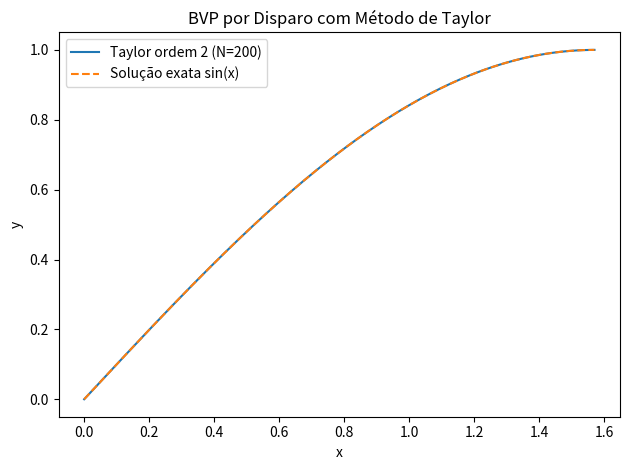
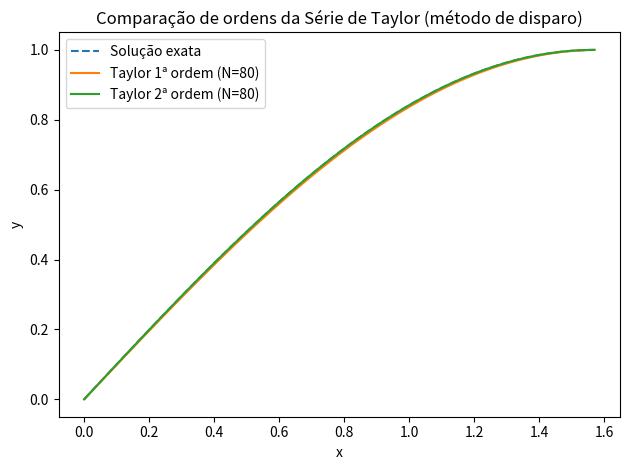
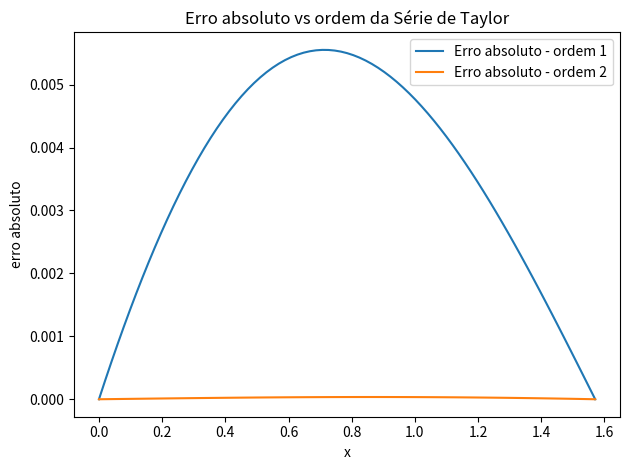

Reproduce these figures in Python, in order.
# Taylor-series-based shooting method for 2nd-order BVPs
# Author: ChatGPT
#
# Resolve y'' = g(x, y, y'),  com condições de contorno y(a)=alpha, y(b)=beta
# usando método de disparo e integrador por Série de Taylor (ordem 1 ou 2).
# - order=1  -> Euler (Taylor de 1ª ordem)
# - order=2  -> Taylor de 2ª ordem (usa derivadas numéricas Fx e Fz)
#
# As derivadas necessárias do campo F(x,z) são estimadas por diferenças finitas,
# então você só precisa fornecer g(x,y,y').
#
# Exemplo ao final: y'' = -y,  y(0)=0, y(pi/2)=1 -> solução exata: y(x)=sin(x).

from dataclasses import dataclass
import numpy as np
import math
from typing import Callable, Tuple, List, Optional
import matplotlib.pyplot as plt

Vector = np.ndarray

@dataclass
class BVPResult:
    x: np.ndarray
    y: np.ndarray
    v: np.ndarray
    slope_initial: float
    iters: int
    converged: bool
    residual: float


def _jacobian_wrt_z(F: Callable[[float, Vector], Vector], x: float, z: Vector, eps: float = 1e-6) -> np.ndarray:
    """Jacobiano numérico dF/dz por diferenças centrais."""
    m = len(z)
    f0 = F(x, z)
    J = np.zeros((len(f0), m))
    for j in range(m):
        dz = np.zeros_like(z)
        dz[j] = eps
        fp = F(x, z + dz)
        fm = F(x, z - dz)
        J[:, j] = (fp - fm) / (2 * eps)
    return J


def _partial_wrt_x(F: Callable[[float, Vector], Vector], x: float, z: Vector, eps: float = 1e-6) -> Vector:
    """Parcial dF/dx (z fixo) por diferenças centrais."""
    fp = F(x + eps, z)
    fm = F(x - eps, z)
    return (fp - fm) / (2 * eps)


def taylor_step(F: Callable[[float, Vector], Vector], x: float, z: Vector, h: float, order: int) -> Vector:
    """
    Um passo do método de Taylor para z' = F(x, z).
    Suporta ordem 1 (Euler) e ordem 2 (Taylor-2).
    """
    f = F(x, z)

    if order == 1:
        # Euler (Taylor de 1ª ordem)
        return z + h * f

    elif order == 2:
        # Taylor de 2ª ordem: z_{n+1} = z + h z' + (h^2/2) z''
        # z'' = d/dx F = F_x + F_z * z'
        Fx = _partial_wrt_x(F, x, z)
        Jz = _jacobian_wrt_z(F, x, z)
        z2 = Fx + Jz @ f
        return z + h * f + 0.5 * (h ** 2) * z2

    else:
        raise NotImplementedError("A implementação atual suporta somente ordem=1 ou ordem=2.")


def integrate_ivp_taylor(F: Callable[[float, Vector], Vector],
                         a: float, b: float, z0: Vector, N: int, order: int) -> Tuple[np.ndarray, np.ndarray]:
    """
    Integra z' = F(x,z) de x=a até x=b com N passos uniformes usando Taylor (ordem dada).
    Retorna a malha x e a matriz Z (N+1, m).
    """
    x = np.linspace(a, b, N + 1)
    h = (b - a) / N
    Z = np.zeros((N + 1, len(z0)))
    Z[0] = z0.copy()

    for n in range(N):
        Z[n + 1] = taylor_step(F, x[n], Z[n], h, order)

    return x, Z


def shoot_bvp_taylor(g: Callable[[float, float, float], float],
                     a: float, b: float, alpha: float, beta: float,
                     N: int = 200, order: int = 2,
                     tol: float = 1e-8, maxit: int = 30,
                     s0: float = 0.0, s1: float = 1.0) -> BVPResult:
    """
    Método de disparo para y'' = g(x,y,y'), com y(a)=alpha e y(b)=beta.
    Integra o PVI interno com Taylor (ordem 1 ou 2) e ajusta y'(a) por secante.

    Parâmetros principais:
      - g(x,y,y')   : função da EDO de 2ª ordem (forma de estado explícita)
      - a, b        : intervalo
      - alpha, beta : condições de contorno
      - N           : número de passos
      - order       : 1 (Euler) ou 2 (Taylor-2)
      - tol         : tolerância no resíduo em x=b
      - maxit       : máx. iterações da secante
      - s0, s1      : chutes iniciais para y'(a)
    """
    def F(x: float, z: Vector) -> Vector:
        y, v = z[0], z[1]
        return np.array([v, g(x, y, v)], dtype=float)

    def solve_with_s(slope: float):
        z0 = np.array([alpha, slope], dtype=float)
        xs, Zs = integrate_ivp_taylor(F, a, b, z0, N, order)
        yb = Zs[-1, 0]
        return yb - beta, xs, Zs

    r0, _, _ = solve_with_s(s0)
    r1, xs, Zs = solve_with_s(s1)

    it = 1
    while it <= maxit and abs(r1) > tol:
        # Atualização por secante
        if abs(r1 - r0) < 1e-15:
            s1 = s1 + 1e-6
            r0, _, _ = solve_with_s(s0)
            r1, xs, Zs = solve_with_s(s1)
            it += 1
            continue

        s2 = s1 - r1 * (s1 - s0) / (r1 - r0)
        s0, r0 = s1, r1
        s1 = s2
        r1, xs, Zs = solve_with_s(s1)
        it += 1

    y = Zs[:, 0]
    v = Zs[:, 1]
    converged = abs(r1) <= tol

    return BVPResult(x=xs, y=y, v=v, slope_initial=s1, iters=it, converged=converged, residual=float(r1))


# ========== FEATURE ADICIONADA ==========
def plot_taylor_order_comparison(
    g: Callable[[float, float, float], float],
    a: float, b: float, alpha: float, beta: float,
    N: int = 100,
    orders: Optional[List[int]] = None,
    y_exact: Optional[Callable[[np.ndarray], np.ndarray]] = None,
    s0: float = 0.0, s1: float = 1.0,
):
    """
    Gera gráficos mostrando como ordens maiores da Série de Taylor
    se aproximam da solução exata (se fornecida).

    - orders: lista de ordens para comparar (ex: [1,2]).
    - y_exact: função vetorizada da solução exata y(x). Se None, plota só as aproximações.
    """
    if orders is None:
        orders = [1, 2]

    # Resolver para cada ordem
    results = []
    for ordk in orders:
        res = shoot_bvp_taylor(g, a, b, alpha, beta, N=N, order=ordk, s0=s0, s1=s1)
        results.append((ordk, res))

    x = results[0][1].x
    yex = y_exact(x) if y_exact is not None else None

    # Figura 1: soluções
    plt.figure()
    if yex is not None:
        plt.plot(x, yex, '--', label="Solução exata")
    for ordk, res in results:
        plt.plot(x, res.y, label=f"Taylor {ordk}ª ordem (N={N})")
    plt.xlabel("x")
    plt.ylabel("y")
    plt.title("Comparação de ordens da Série de Taylor (método de disparo)")
    plt.legend()
    plt.tight_layout()
    plt.show()

    # Figura 2: erro absoluto (se exata disponível)
    if yex is not None:
        plt.figure()
        for ordk, res in results:
            err = np.abs(res.y - yex)
            plt.plot(x, err, label=f"Erro absoluto - ordem {ordk}")
        plt.xlabel("x")
        plt.ylabel("erro absoluto")
        plt.title("Erro absoluto vs ordem da Série de Taylor")
        plt.legend()
        plt.tight_layout()
        plt.show()
# ========== FIM DA FEATURE ==========


# --------------------- Exemplo de uso ---------------------
# BVP: y'' = -y,  y(0) = 0,  y(pi/2) = 1  -> solução exata y(x) = sin(x)
def g_example(x: float, y: float, v: float) -> float:
    return -y

if __name__ == "__main__":
    a = 0.0
    b = math.pi / 2
    alpha = 0.0
    beta = 1.0

    # Experimente "order = 1" e "order = 2"
    order = 2
    N = 200

    res = shoot_bvp_taylor(g_example, a, b, alpha, beta, N=N, order=order, s0=0.0, s1=2.0)

    # Mostrar resultados e comparar com a solução exata
    x = res.x
    y_num = res.y
    y_ex = np.sin(x)

    print(f"Convergiu: {res.converged}, iterações: {res.iters}, slope inicial encontrado: {res.slope_initial:.8f}, residual: {res.residual:.2e}")
    max_err = np.max(np.abs(y_num - y_ex))
    print(f"Erro máximo |y_num - y_ex| = {max_err:.3e}")

    # Gráfico básico da solução
    plt.figure()
    plt.plot(x, y_num, label=f"Taylor ordem {order} (N={N})")
    plt.plot(x, y_ex, '--', label="Solução exata sin(x)")
    plt.xlabel("x")
    plt.ylabel("y")
    plt.title("BVP por Disparo com Método de Taylor")
    plt.legend()
    plt.tight_layout()
    plt.show()

    # ======= USO DA FEATURE ADICIONADA =======
    # Compara ordens 1 e 2 e mostra aproximação vs exata + erro absoluto
    plot_taylor_order_comparison(
        g=g_example, a=a, b=b, alpha=alpha, beta=beta,
        N=80, orders=[1, 2],
        y_exact=np.sin,  # função exata
        s0=0.0, s1=2.0
    )
